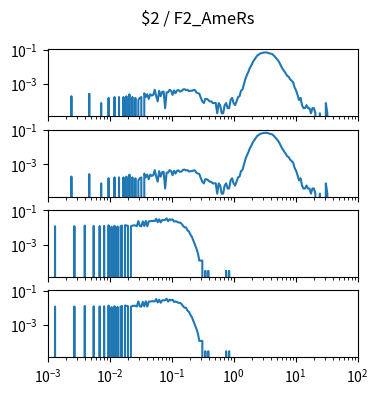

This chart was generated by the following Python code: (Note: this script raises an exception after producing the figure.)
import matplotlib.pyplot as plt
import numpy as np

num_plots = 4

fig, ax = plt.subplots(num_plots, 1, sharex=True, sharey=True)
fig.set_size_inches(4, 1*num_plots)

fig.suptitle("$2 / F2_AmeRs")

for a in ax:
    a.set_xscale('log')
    a.set_yscale('log')
    a.set_xlim(1.000000e-03, 1.000000e+02)

ax[0].plot([1.000000e-03,1.056818e-03,1.116863e-03,1.180321e-03,1.247384e-03,1.318257e-03,1.393157e-03,1.472313e-03,1.555966e-03,1.644372e-03,1.737801e-03,1.836538e-03,1.940886e-03,2.051162e-03,2.167704e-03,2.290868e-03,2.421029e-03,2.558586e-03,2.703958e-03,2.857591e-03,3.019952e-03,3.191538e-03,3.372873e-03,3.564511e-03,3.767038e-03,3.981072e-03,4.207266e-03,4.446313e-03,4.698941e-03,4.965923e-03,5.248075e-03,5.546257e-03,5.861382e-03,6.194411e-03,6.546362e-03,6.918310e-03,7.311391e-03,7.726806e-03,8.165824e-03,8.629785e-03,9.120108e-03,9.638290e-03,1.018591e-02,1.076465e-02,1.137627e-02,1.202264e-02,1.270574e-02,1.342765e-02,1.419058e-02,1.499685e-02,1.584893e-02,1.674943e-02,1.770109e-02,1.870682e-02,1.976970e-02,2.089296e-02,2.208005e-02,2.333458e-02,2.466039e-02,2.606154e-02,2.754229e-02,2.910717e-02,3.076097e-02,3.250873e-02,3.435579e-02,3.630781e-02,3.837072e-02,4.055085e-02,4.285485e-02,4.528976e-02,4.786301e-02,5.058247e-02,5.345644e-02,5.649370e-02,5.970353e-02,6.309573e-02,6.668068e-02,7.046931e-02,7.447320e-02,7.870458e-02,8.317638e-02,8.790225e-02,9.289664e-02,9.817479e-02,1.037528e-01,1.096478e-01,1.158777e-01,1.224616e-01,1.294196e-01,1.367729e-01,1.445440e-01,1.527566e-01,1.614359e-01,1.706082e-01,1.803018e-01,1.905461e-01,2.013724e-01,2.128139e-01,2.249055e-01,2.376840e-01,2.511886e-01,2.654606e-01,2.805434e-01,2.964831e-01,3.133286e-01,3.311311e-01,3.499452e-01,3.698282e-01,3.908409e-01,4.130475e-01,4.365158e-01,4.613176e-01,4.875285e-01,5.152286e-01,5.445027e-01,5.754399e-01,6.081350e-01,6.426877e-01,6.792036e-01,7.177943e-01,7.585776e-01,8.016781e-01,8.472274e-01,8.953648e-01,9.462372e-01,1.000000e+00,1.056818e+00,1.116863e+00,1.180321e+00,1.247384e+00,1.318257e+00,1.393157e+00,1.472313e+00,1.555966e+00,1.644372e+00,1.737801e+00,1.836538e+00,1.940886e+00,2.051162e+00,2.167704e+00,2.290868e+00,2.421029e+00,2.558586e+00,2.703958e+00,2.857591e+00,3.019952e+00,3.191538e+00,3.372873e+00,3.564511e+00,3.767038e+00,3.981072e+00,4.207266e+00,4.446313e+00,4.698941e+00,4.965923e+00,5.248075e+00,5.546257e+00,5.861382e+00,6.194411e+00,6.546362e+00,6.918310e+00,7.311391e+00,7.726806e+00,8.165824e+00,8.629785e+00,9.120108e+00,9.638290e+00,1.018591e+01,1.076465e+01,1.137627e+01,1.202264e+01,1.270574e+01,1.342765e+01,1.419058e+01,1.499685e+01,1.584893e+01,1.674943e+01,1.770109e+01,1.870682e+01,1.976970e+01,2.089296e+01,2.208005e+01,2.333458e+01,2.466039e+01,2.606154e+01,2.754229e+01,2.910717e+01,3.076097e+01,3.250873e+01,3.435579e+01,3.630781e+01,3.837072e+01,4.055085e+01,4.285485e+01,4.528976e+01,4.786301e+01,5.058247e+01,5.345644e+01,5.649370e+01,5.970353e+01,6.309573e+01,6.668068e+01,7.046931e+01,7.447320e+01,7.870458e+01,8.317638e+01,8.790225e+01,9.289664e+01,9.817479e+01,1.037528e+02,1.096478e+02,1.158777e+02,1.224616e+02,1.294196e+02,1.367729e+02,1.445440e+02,1.527566e+02,1.614359e+02,1.706082e+02,1.803018e+02,1.905461e+02,2.013724e+02,2.128139e+02,2.249055e+02,2.376840e+02,2.511886e+02,2.654606e+02,2.805434e+02,2.964831e+02,3.133286e+02,3.311311e+02,3.499452e+02,3.698282e+02,3.908409e+02,4.130475e+02,4.365158e+02,4.613176e+02,4.875285e+02,5.152286e+02,5.445027e+02,5.754399e+02,6.081350e+02,6.426877e+02,6.792036e+02,7.177943e+02,7.585776e+02,8.016781e+02,8.472274e+02,8.953648e+02,9.462372e+02,], [0.000000e+00,0.000000e+00,0.000000e+00,0.000000e+00,0.000000e+00,0.000000e+00,0.000000e+00,0.000000e+00,0.000000e+00,0.000000e+00,0.000000e+00,0.000000e+00,0.000000e+00,0.000000e+00,0.000000e+00,0.000000e+00,1.870033e-04,0.000000e+00,0.000000e+00,0.000000e+00,0.000000e+00,0.000000e+00,0.000000e+00,0.000000e+00,0.000000e+00,0.000000e+00,0.000000e+00,0.000000e+00,2.618046e-04,0.000000e+00,0.000000e+00,0.000000e+00,0.000000e+00,0.000000e+00,0.000000e+00,0.000000e+00,7.480131e-05,0.000000e+00,0.000000e+00,0.000000e+00,0.000000e+00,1.496026e-04,0.000000e+00,0.000000e+00,0.000000e+00,1.683029e-04,0.000000e+00,0.000000e+00,1.683029e-04,0.000000e+00,0.000000e+00,1.683029e-04,0.000000e+00,1.870033e-04,0.000000e+00,2.431043e-04,0.000000e+00,1.683029e-04,0.000000e+00,1.496026e-04,0.000000e+00,1.122020e-04,1.496026e-04,1.683029e-04,0.000000e+00,2.805049e-04,1.683029e-04,2.431043e-04,1.309023e-04,2.431043e-04,2.057036e-04,2.244039e-04,4.488079e-04,1.870033e-04,9.350164e-05,3.927069e-04,1.870033e-04,3.366059e-04,3.553062e-04,3.740065e-05,3.179056e-04,3.179056e-04,4.488079e-04,3.927069e-04,2.244039e-04,4.114072e-04,2.805049e-04,4.114072e-04,4.301075e-04,3.553062e-04,3.740065e-04,4.675082e-04,4.862085e-04,4.301075e-04,4.488079e-04,3.740065e-04,3.927069e-04,3.927069e-04,4.301075e-04,4.301075e-04,3.179056e-04,2.805049e-04,2.618046e-04,1.496026e-04,9.350164e-05,7.480131e-05,1.309023e-04,1.309023e-04,1.122020e-04,9.350164e-05,9.350164e-05,7.480131e-05,7.480131e-05,7.480131e-05,1.870033e-05,7.480131e-05,5.610098e-05,1.870033e-05,1.870033e-05,5.610098e-05,7.480131e-05,3.740065e-05,3.740065e-05,1.122020e-04,1.496026e-04,7.480131e-05,5.610098e-05,9.350164e-05,1.683029e-04,1.870033e-04,3.927069e-04,4.675082e-04,9.724170e-04,2.019635e-03,3.403460e-03,5.179991e-03,8.901356e-03,1.247312e-02,1.974755e-02,2.604956e-02,3.554932e-02,4.673212e-02,5.266012e-02,6.139317e-02,6.333801e-02,6.786349e-02,6.898551e-02,6.993922e-02,6.709677e-02,6.174848e-02,5.942964e-02,5.539037e-02,4.691912e-02,3.726975e-02,2.950912e-02,2.326321e-02,1.623188e-02,1.075269e-02,7.461431e-03,5.572698e-03,4.170173e-03,2.954652e-03,2.618046e-03,1.851332e-03,1.533427e-03,1.252922e-03,6.171108e-04,4.114072e-04,2.244039e-04,1.122020e-04,1.496026e-04,5.610098e-05,3.740065e-05,3.740065e-05,5.610098e-05,3.740065e-05,3.740065e-05,1.870033e-05,3.740065e-05,3.740065e-05,1.870033e-05,0.000000e+00,0.000000e+00,1.870033e-05,0.000000e+00,0.000000e+00,0.000000e+00,7.480131e-05,1.870033e-05,0.000000e+00,0.000000e+00,0.000000e+00,0.000000e+00,0.000000e+00,0.000000e+00,0.000000e+00,0.000000e+00,0.000000e+00,0.000000e+00,0.000000e+00,0.000000e+00,0.000000e+00,0.000000e+00,0.000000e+00,0.000000e+00,0.000000e+00,0.000000e+00,0.000000e+00,0.000000e+00,0.000000e+00,0.000000e+00,0.000000e+00,0.000000e+00,0.000000e+00,0.000000e+00,0.000000e+00,0.000000e+00,0.000000e+00,0.000000e+00,0.000000e+00,0.000000e+00,0.000000e+00,0.000000e+00,0.000000e+00,0.000000e+00,0.000000e+00,0.000000e+00,0.000000e+00,0.000000e+00,0.000000e+00,0.000000e+00,0.000000e+00,0.000000e+00,0.000000e+00,0.000000e+00,0.000000e+00,0.000000e+00,0.000000e+00,0.000000e+00,0.000000e+00,0.000000e+00,0.000000e+00,0.000000e+00,0.000000e+00,0.000000e+00,0.000000e+00,0.000000e+00,0.000000e+00,0.000000e+00,0.000000e+00,])
ax[1].plot([1.000000e-03,1.056818e-03,1.116863e-03,1.180321e-03,1.247384e-03,1.318257e-03,1.393157e-03,1.472313e-03,1.555966e-03,1.644372e-03,1.737801e-03,1.836538e-03,1.940886e-03,2.051162e-03,2.167704e-03,2.290868e-03,2.421029e-03,2.558586e-03,2.703958e-03,2.857591e-03,3.019952e-03,3.191538e-03,3.372873e-03,3.564511e-03,3.767038e-03,3.981072e-03,4.207266e-03,4.446313e-03,4.698941e-03,4.965923e-03,5.248075e-03,5.546257e-03,5.861382e-03,6.194411e-03,6.546362e-03,6.918310e-03,7.311391e-03,7.726806e-03,8.165824e-03,8.629785e-03,9.120108e-03,9.638290e-03,1.018591e-02,1.076465e-02,1.137627e-02,1.202264e-02,1.270574e-02,1.342765e-02,1.419058e-02,1.499685e-02,1.584893e-02,1.674943e-02,1.770109e-02,1.870682e-02,1.976970e-02,2.089296e-02,2.208005e-02,2.333458e-02,2.466039e-02,2.606154e-02,2.754229e-02,2.910717e-02,3.076097e-02,3.250873e-02,3.435579e-02,3.630781e-02,3.837072e-02,4.055085e-02,4.285485e-02,4.528976e-02,4.786301e-02,5.058247e-02,5.345644e-02,5.649370e-02,5.970353e-02,6.309573e-02,6.668068e-02,7.046931e-02,7.447320e-02,7.870458e-02,8.317638e-02,8.790225e-02,9.289664e-02,9.817479e-02,1.037528e-01,1.096478e-01,1.158777e-01,1.224616e-01,1.294196e-01,1.367729e-01,1.445440e-01,1.527566e-01,1.614359e-01,1.706082e-01,1.803018e-01,1.905461e-01,2.013724e-01,2.128139e-01,2.249055e-01,2.376840e-01,2.511886e-01,2.654606e-01,2.805434e-01,2.964831e-01,3.133286e-01,3.311311e-01,3.499452e-01,3.698282e-01,3.908409e-01,4.130475e-01,4.365158e-01,4.613176e-01,4.875285e-01,5.152286e-01,5.445027e-01,5.754399e-01,6.081350e-01,6.426877e-01,6.792036e-01,7.177943e-01,7.585776e-01,8.016781e-01,8.472274e-01,8.953648e-01,9.462372e-01,1.000000e+00,1.056818e+00,1.116863e+00,1.180321e+00,1.247384e+00,1.318257e+00,1.393157e+00,1.472313e+00,1.555966e+00,1.644372e+00,1.737801e+00,1.836538e+00,1.940886e+00,2.051162e+00,2.167704e+00,2.290868e+00,2.421029e+00,2.558586e+00,2.703958e+00,2.857591e+00,3.019952e+00,3.191538e+00,3.372873e+00,3.564511e+00,3.767038e+00,3.981072e+00,4.207266e+00,4.446313e+00,4.698941e+00,4.965923e+00,5.248075e+00,5.546257e+00,5.861382e+00,6.194411e+00,6.546362e+00,6.918310e+00,7.311391e+00,7.726806e+00,8.165824e+00,8.629785e+00,9.120108e+00,9.638290e+00,1.018591e+01,1.076465e+01,1.137627e+01,1.202264e+01,1.270574e+01,1.342765e+01,1.419058e+01,1.499685e+01,1.584893e+01,1.674943e+01,1.770109e+01,1.870682e+01,1.976970e+01,2.089296e+01,2.208005e+01,2.333458e+01,2.466039e+01,2.606154e+01,2.754229e+01,2.910717e+01,3.076097e+01,3.250873e+01,3.435579e+01,3.630781e+01,3.837072e+01,4.055085e+01,4.285485e+01,4.528976e+01,4.786301e+01,5.058247e+01,5.345644e+01,5.649370e+01,5.970353e+01,6.309573e+01,6.668068e+01,7.046931e+01,7.447320e+01,7.870458e+01,8.317638e+01,8.790225e+01,9.289664e+01,9.817479e+01,1.037528e+02,1.096478e+02,1.158777e+02,1.224616e+02,1.294196e+02,1.367729e+02,1.445440e+02,1.527566e+02,1.614359e+02,1.706082e+02,1.803018e+02,1.905461e+02,2.013724e+02,2.128139e+02,2.249055e+02,2.376840e+02,2.511886e+02,2.654606e+02,2.805434e+02,2.964831e+02,3.133286e+02,3.311311e+02,3.499452e+02,3.698282e+02,3.908409e+02,4.130475e+02,4.365158e+02,4.613176e+02,4.875285e+02,5.152286e+02,5.445027e+02,5.754399e+02,6.081350e+02,6.426877e+02,6.792036e+02,7.177943e+02,7.585776e+02,8.016781e+02,8.472274e+02,8.953648e+02,9.462372e+02,], [0.000000e+00,0.000000e+00,0.000000e+00,0.000000e+00,0.000000e+00,0.000000e+00,0.000000e+00,0.000000e+00,0.000000e+00,0.000000e+00,0.000000e+00,0.000000e+00,0.000000e+00,0.000000e+00,0.000000e+00,0.000000e+00,1.870033e-04,0.000000e+00,0.000000e+00,0.000000e+00,0.000000e+00,0.000000e+00,0.000000e+00,0.000000e+00,0.000000e+00,0.000000e+00,0.000000e+00,0.000000e+00,2.618046e-04,0.000000e+00,0.000000e+00,0.000000e+00,0.000000e+00,0.000000e+00,0.000000e+00,0.000000e+00,7.480131e-05,0.000000e+00,0.000000e+00,0.000000e+00,0.000000e+00,1.496026e-04,0.000000e+00,0.000000e+00,0.000000e+00,1.683029e-04,0.000000e+00,0.000000e+00,1.683029e-04,0.000000e+00,0.000000e+00,1.683029e-04,0.000000e+00,1.870033e-04,0.000000e+00,2.431043e-04,0.000000e+00,1.683029e-04,0.000000e+00,1.496026e-04,0.000000e+00,1.122020e-04,1.496026e-04,1.683029e-04,0.000000e+00,2.805049e-04,1.683029e-04,2.431043e-04,1.309023e-04,2.431043e-04,2.057036e-04,2.244039e-04,4.488079e-04,1.870033e-04,9.350164e-05,3.927069e-04,1.870033e-04,3.366059e-04,3.553062e-04,3.740065e-05,3.179056e-04,3.179056e-04,4.488079e-04,3.927069e-04,2.244039e-04,4.114072e-04,2.805049e-04,4.114072e-04,4.301075e-04,3.553062e-04,3.740065e-04,4.675082e-04,4.862085e-04,4.301075e-04,4.488079e-04,3.740065e-04,3.927069e-04,3.927069e-04,4.301075e-04,4.301075e-04,3.179056e-04,2.805049e-04,2.618046e-04,1.496026e-04,9.350164e-05,7.480131e-05,1.309023e-04,1.309023e-04,1.122020e-04,9.350164e-05,9.350164e-05,7.480131e-05,7.480131e-05,7.480131e-05,1.870033e-05,7.480131e-05,5.610098e-05,1.870033e-05,1.870033e-05,5.610098e-05,7.480131e-05,3.740065e-05,3.740065e-05,1.122020e-04,1.496026e-04,7.480131e-05,5.610098e-05,9.350164e-05,1.683029e-04,1.870033e-04,3.927069e-04,4.675082e-04,9.724170e-04,2.019635e-03,3.403460e-03,5.179991e-03,8.901356e-03,1.247312e-02,1.974755e-02,2.604956e-02,3.554932e-02,4.673212e-02,5.266012e-02,6.139317e-02,6.333801e-02,6.786349e-02,6.898551e-02,6.993922e-02,6.709677e-02,6.174848e-02,5.942964e-02,5.539037e-02,4.691912e-02,3.726975e-02,2.950912e-02,2.326321e-02,1.623188e-02,1.075269e-02,7.461431e-03,5.572698e-03,4.170173e-03,2.954652e-03,2.618046e-03,1.851332e-03,1.533427e-03,1.252922e-03,6.171108e-04,4.114072e-04,2.244039e-04,1.122020e-04,1.496026e-04,5.610098e-05,3.740065e-05,3.740065e-05,5.610098e-05,3.740065e-05,3.740065e-05,1.870033e-05,3.740065e-05,3.740065e-05,1.870033e-05,0.000000e+00,0.000000e+00,1.870033e-05,0.000000e+00,0.000000e+00,0.000000e+00,7.480131e-05,1.870033e-05,0.000000e+00,0.000000e+00,0.000000e+00,0.000000e+00,0.000000e+00,0.000000e+00,0.000000e+00,0.000000e+00,0.000000e+00,0.000000e+00,0.000000e+00,0.000000e+00,0.000000e+00,0.000000e+00,0.000000e+00,0.000000e+00,0.000000e+00,0.000000e+00,0.000000e+00,0.000000e+00,0.000000e+00,0.000000e+00,0.000000e+00,0.000000e+00,0.000000e+00,0.000000e+00,0.000000e+00,0.000000e+00,0.000000e+00,0.000000e+00,0.000000e+00,0.000000e+00,0.000000e+00,0.000000e+00,0.000000e+00,0.000000e+00,0.000000e+00,0.000000e+00,0.000000e+00,0.000000e+00,0.000000e+00,0.000000e+00,0.000000e+00,0.000000e+00,0.000000e+00,0.000000e+00,0.000000e+00,0.000000e+00,0.000000e+00,0.000000e+00,0.000000e+00,0.000000e+00,0.000000e+00,0.000000e+00,0.000000e+00,0.000000e+00,0.000000e+00,0.000000e+00,0.000000e+00,0.000000e+00,0.000000e+00,])
ax[2].plot([1.000000e-03,1.056818e-03,1.116863e-03,1.180321e-03,1.247384e-03,1.318257e-03,1.393157e-03,1.472313e-03,1.555966e-03,1.644372e-03,1.737801e-03,1.836538e-03,1.940886e-03,2.051162e-03,2.167704e-03,2.290868e-03,2.421029e-03,2.558586e-03,2.703958e-03,2.857591e-03,3.019952e-03,3.191538e-03,3.372873e-03,3.564511e-03,3.767038e-03,3.981072e-03,4.207266e-03,4.446313e-03,4.698941e-03,4.965923e-03,5.248075e-03,5.546257e-03,5.861382e-03,6.194411e-03,6.546362e-03,6.918310e-03,7.311391e-03,7.726806e-03,8.165824e-03,8.629785e-03,9.120108e-03,9.638290e-03,1.018591e-02,1.076465e-02,1.137627e-02,1.202264e-02,1.270574e-02,1.342765e-02,1.419058e-02,1.499685e-02,1.584893e-02,1.674943e-02,1.770109e-02,1.870682e-02,1.976970e-02,2.089296e-02,2.208005e-02,2.333458e-02,2.466039e-02,2.606154e-02,2.754229e-02,2.910717e-02,3.076097e-02,3.250873e-02,3.435579e-02,3.630781e-02,3.837072e-02,4.055085e-02,4.285485e-02,4.528976e-02,4.786301e-02,5.058247e-02,5.345644e-02,5.649370e-02,5.970353e-02,6.309573e-02,6.668068e-02,7.046931e-02,7.447320e-02,7.870458e-02,8.317638e-02,8.790225e-02,9.289664e-02,9.817479e-02,1.037528e-01,1.096478e-01,1.158777e-01,1.224616e-01,1.294196e-01,1.367729e-01,1.445440e-01,1.527566e-01,1.614359e-01,1.706082e-01,1.803018e-01,1.905461e-01,2.013724e-01,2.128139e-01,2.249055e-01,2.376840e-01,2.511886e-01,2.654606e-01,2.805434e-01,2.964831e-01,3.133286e-01,3.311311e-01,3.499452e-01,3.698282e-01,3.908409e-01,4.130475e-01,4.365158e-01,4.613176e-01,4.875285e-01,5.152286e-01,5.445027e-01,5.754399e-01,6.081350e-01,6.426877e-01,6.792036e-01,7.177943e-01,7.585776e-01,8.016781e-01,8.472274e-01,8.953648e-01,9.462372e-01,1.000000e+00,1.056818e+00,1.116863e+00,1.180321e+00,1.247384e+00,1.318257e+00,1.393157e+00,1.472313e+00,1.555966e+00,1.644372e+00,1.737801e+00,1.836538e+00,1.940886e+00,2.051162e+00,2.167704e+00,2.290868e+00,2.421029e+00,2.558586e+00,2.703958e+00,2.857591e+00,3.019952e+00,3.191538e+00,3.372873e+00,3.564511e+00,3.767038e+00,3.981072e+00,4.207266e+00,4.446313e+00,4.698941e+00,4.965923e+00,5.248075e+00,5.546257e+00,5.861382e+00,6.194411e+00,6.546362e+00,6.918310e+00,7.311391e+00,7.726806e+00,8.165824e+00,8.629785e+00,9.120108e+00,9.638290e+00,1.018591e+01,1.076465e+01,1.137627e+01,1.202264e+01,1.270574e+01,1.342765e+01,1.419058e+01,1.499685e+01,1.584893e+01,1.674943e+01,1.770109e+01,1.870682e+01,1.976970e+01,2.089296e+01,2.208005e+01,2.333458e+01,2.466039e+01,2.606154e+01,2.754229e+01,2.910717e+01,3.076097e+01,3.250873e+01,3.435579e+01,3.630781e+01,3.837072e+01,4.055085e+01,4.285485e+01,4.528976e+01,4.786301e+01,5.058247e+01,5.345644e+01,5.649370e+01,5.970353e+01,6.309573e+01,6.668068e+01,7.046931e+01,7.447320e+01,7.870458e+01,8.317638e+01,8.790225e+01,9.289664e+01,9.817479e+01,1.037528e+02,1.096478e+02,1.158777e+02,1.224616e+02,1.294196e+02,1.367729e+02,1.445440e+02,1.527566e+02,1.614359e+02,1.706082e+02,1.803018e+02,1.905461e+02,2.013724e+02,2.128139e+02,2.249055e+02,2.376840e+02,2.511886e+02,2.654606e+02,2.805434e+02,2.964831e+02,3.133286e+02,3.311311e+02,3.499452e+02,3.698282e+02,3.908409e+02,4.130475e+02,4.365158e+02,4.613176e+02,4.875285e+02,5.152286e+02,5.445027e+02,5.754399e+02,6.081350e+02,6.426877e+02,6.792036e+02,7.177943e+02,7.585776e+02,8.016781e+02,8.472274e+02,8.953648e+02,9.462372e+02,], [0.000000e+00,0.000000e+00,0.000000e+00,0.000000e+00,0.000000e+00,1.186977e-02,0.000000e+00,0.000000e+00,0.000000e+00,0.000000e+00,0.000000e+00,0.000000e+00,0.000000e+00,0.000000e+00,0.000000e+00,0.000000e+00,0.000000e+00,0.000000e+00,1.198391e-02,0.000000e+00,0.000000e+00,0.000000e+00,0.000000e+00,0.000000e+00,0.000000e+00,1.283990e-02,0.000000e+00,0.000000e+00,0.000000e+00,0.000000e+00,0.000000e+00,1.224071e-02,0.000000e+00,0.000000e+00,0.000000e+00,1.206951e-02,0.000000e+00,0.000000e+00,1.241190e-02,0.000000e+00,0.000000e+00,1.355323e-02,0.000000e+00,1.107085e-02,0.000000e+00,1.249750e-02,0.000000e+00,1.141325e-02,0.000000e+00,1.161298e-02,1.298257e-02,0.000000e+00,1.366736e-02,1.318230e-02,1.244044e-02,0.000000e+00,1.178418e-02,1.289697e-02,1.335350e-02,1.318230e-02,1.209804e-02,2.405341e-02,1.238337e-02,1.169858e-02,2.274089e-02,1.232630e-02,2.450994e-02,1.192684e-02,2.314035e-02,2.353982e-02,2.385368e-02,2.462408e-02,2.365395e-02,3.267041e-02,2.060091e-02,3.001683e-02,1.997318e-02,2.719206e-02,2.804805e-02,2.773419e-02,3.435387e-02,2.339715e-02,3.018803e-02,2.779125e-02,3.001683e-02,2.217023e-02,2.365395e-02,2.179930e-02,1.968785e-02,1.963078e-02,1.680600e-02,1.281137e-02,1.012926e-02,1.024339e-02,6.905013e-03,5.849288e-03,3.851970e-03,2.824778e-03,1.683454e-03,9.986589e-04,5.991954e-04,3.138642e-04,1.141325e-04,1.141325e-04,1.141325e-04,0.000000e+00,2.853311e-05,0.000000e+00,2.853311e-05,0.000000e+00,0.000000e+00,0.000000e+00,0.000000e+00,0.000000e+00,0.000000e+00,0.000000e+00,0.000000e+00,0.000000e+00,0.000000e+00,0.000000e+00,2.853311e-05,0.000000e+00,2.853311e-05,0.000000e+00,0.000000e+00,0.000000e+00,0.000000e+00,0.000000e+00,0.000000e+00,0.000000e+00,0.000000e+00,0.000000e+00,0.000000e+00,0.000000e+00,0.000000e+00,0.000000e+00,0.000000e+00,0.000000e+00,0.000000e+00,0.000000e+00,0.000000e+00,0.000000e+00,0.000000e+00,0.000000e+00,0.000000e+00,0.000000e+00,0.000000e+00,0.000000e+00,0.000000e+00,0.000000e+00,0.000000e+00,0.000000e+00,0.000000e+00,0.000000e+00,0.000000e+00,0.000000e+00,0.000000e+00,0.000000e+00,0.000000e+00,0.000000e+00,0.000000e+00,0.000000e+00,0.000000e+00,0.000000e+00,0.000000e+00,0.000000e+00,0.000000e+00,0.000000e+00,0.000000e+00,0.000000e+00,0.000000e+00,0.000000e+00,0.000000e+00,0.000000e+00,0.000000e+00,0.000000e+00,0.000000e+00,0.000000e+00,0.000000e+00,0.000000e+00,0.000000e+00,0.000000e+00,0.000000e+00,0.000000e+00,0.000000e+00,0.000000e+00,0.000000e+00,0.000000e+00,0.000000e+00,0.000000e+00,0.000000e+00,0.000000e+00,0.000000e+00,0.000000e+00,0.000000e+00,0.000000e+00,0.000000e+00,0.000000e+00,0.000000e+00,0.000000e+00,0.000000e+00,0.000000e+00,0.000000e+00,0.000000e+00,0.000000e+00,0.000000e+00,0.000000e+00,0.000000e+00,0.000000e+00,0.000000e+00,0.000000e+00,0.000000e+00,0.000000e+00,0.000000e+00,0.000000e+00,0.000000e+00,0.000000e+00,0.000000e+00,0.000000e+00,0.000000e+00,0.000000e+00,0.000000e+00,0.000000e+00,0.000000e+00,0.000000e+00,0.000000e+00,0.000000e+00,0.000000e+00,0.000000e+00,0.000000e+00,0.000000e+00,0.000000e+00,0.000000e+00,0.000000e+00,0.000000e+00,0.000000e+00,0.000000e+00,0.000000e+00,0.000000e+00,0.000000e+00,0.000000e+00,0.000000e+00,0.000000e+00,0.000000e+00,0.000000e+00,0.000000e+00,0.000000e+00,0.000000e+00,0.000000e+00,0.000000e+00,])
ax[3].plot([1.000000e-03,1.056818e-03,1.116863e-03,1.180321e-03,1.247384e-03,1.318257e-03,1.393157e-03,1.472313e-03,1.555966e-03,1.644372e-03,1.737801e-03,1.836538e-03,1.940886e-03,2.051162e-03,2.167704e-03,2.290868e-03,2.421029e-03,2.558586e-03,2.703958e-03,2.857591e-03,3.019952e-03,3.191538e-03,3.372873e-03,3.564511e-03,3.767038e-03,3.981072e-03,4.207266e-03,4.446313e-03,4.698941e-03,4.965923e-03,5.248075e-03,5.546257e-03,5.861382e-03,6.194411e-03,6.546362e-03,6.918310e-03,7.311391e-03,7.726806e-03,8.165824e-03,8.629785e-03,9.120108e-03,9.638290e-03,1.018591e-02,1.076465e-02,1.137627e-02,1.202264e-02,1.270574e-02,1.342765e-02,1.419058e-02,1.499685e-02,1.584893e-02,1.674943e-02,1.770109e-02,1.870682e-02,1.976970e-02,2.089296e-02,2.208005e-02,2.333458e-02,2.466039e-02,2.606154e-02,2.754229e-02,2.910717e-02,3.076097e-02,3.250873e-02,3.435579e-02,3.630781e-02,3.837072e-02,4.055085e-02,4.285485e-02,4.528976e-02,4.786301e-02,5.058247e-02,5.345644e-02,5.649370e-02,5.970353e-02,6.309573e-02,6.668068e-02,7.046931e-02,7.447320e-02,7.870458e-02,8.317638e-02,8.790225e-02,9.289664e-02,9.817479e-02,1.037528e-01,1.096478e-01,1.158777e-01,1.224616e-01,1.294196e-01,1.367729e-01,1.445440e-01,1.527566e-01,1.614359e-01,1.706082e-01,1.803018e-01,1.905461e-01,2.013724e-01,2.128139e-01,2.249055e-01,2.376840e-01,2.511886e-01,2.654606e-01,2.805434e-01,2.964831e-01,3.133286e-01,3.311311e-01,3.499452e-01,3.698282e-01,3.908409e-01,4.130475e-01,4.365158e-01,4.613176e-01,4.875285e-01,5.152286e-01,5.445027e-01,5.754399e-01,6.081350e-01,6.426877e-01,6.792036e-01,7.177943e-01,7.585776e-01,8.016781e-01,8.472274e-01,8.953648e-01,9.462372e-01,1.000000e+00,1.056818e+00,1.116863e+00,1.180321e+00,1.247384e+00,1.318257e+00,1.393157e+00,1.472313e+00,1.555966e+00,1.644372e+00,1.737801e+00,1.836538e+00,1.940886e+00,2.051162e+00,2.167704e+00,2.290868e+00,2.421029e+00,2.558586e+00,2.703958e+00,2.857591e+00,3.019952e+00,3.191538e+00,3.372873e+00,3.564511e+00,3.767038e+00,3.981072e+00,4.207266e+00,4.446313e+00,4.698941e+00,4.965923e+00,5.248075e+00,5.546257e+00,5.861382e+00,6.194411e+00,6.546362e+00,6.918310e+00,7.311391e+00,7.726806e+00,8.165824e+00,8.629785e+00,9.120108e+00,9.638290e+00,1.018591e+01,1.076465e+01,1.137627e+01,1.202264e+01,1.270574e+01,1.342765e+01,1.419058e+01,1.499685e+01,1.584893e+01,1.674943e+01,1.770109e+01,1.870682e+01,1.976970e+01,2.089296e+01,2.208005e+01,2.333458e+01,2.466039e+01,2.606154e+01,2.754229e+01,2.910717e+01,3.076097e+01,3.250873e+01,3.435579e+01,3.630781e+01,3.837072e+01,4.055085e+01,4.285485e+01,4.528976e+01,4.786301e+01,5.058247e+01,5.345644e+01,5.649370e+01,5.970353e+01,6.309573e+01,6.668068e+01,7.046931e+01,7.447320e+01,7.870458e+01,8.317638e+01,8.790225e+01,9.289664e+01,9.817479e+01,1.037528e+02,1.096478e+02,1.158777e+02,1.224616e+02,1.294196e+02,1.367729e+02,1.445440e+02,1.527566e+02,1.614359e+02,1.706082e+02,1.803018e+02,1.905461e+02,2.013724e+02,2.128139e+02,2.249055e+02,2.376840e+02,2.511886e+02,2.654606e+02,2.805434e+02,2.964831e+02,3.133286e+02,3.311311e+02,3.499452e+02,3.698282e+02,3.908409e+02,4.130475e+02,4.365158e+02,4.613176e+02,4.875285e+02,5.152286e+02,5.445027e+02,5.754399e+02,6.081350e+02,6.426877e+02,6.792036e+02,7.177943e+02,7.585776e+02,8.016781e+02,8.472274e+02,8.953648e+02,9.462372e+02,], [0.000000e+00,0.000000e+00,0.000000e+00,0.000000e+00,0.000000e+00,1.186977e-02,0.000000e+00,0.000000e+00,0.000000e+00,0.000000e+00,0.000000e+00,0.000000e+00,0.000000e+00,0.000000e+00,0.000000e+00,0.000000e+00,0.000000e+00,0.000000e+00,1.198391e-02,0.000000e+00,0.000000e+00,0.000000e+00,0.000000e+00,0.000000e+00,0.000000e+00,1.283990e-02,0.000000e+00,0.000000e+00,0.000000e+00,0.000000e+00,0.000000e+00,1.224071e-02,0.000000e+00,0.000000e+00,0.000000e+00,1.206951e-02,0.000000e+00,0.000000e+00,1.241190e-02,0.000000e+00,0.000000e+00,1.355323e-02,0.000000e+00,1.107085e-02,0.000000e+00,1.249750e-02,0.000000e+00,1.141325e-02,0.000000e+00,1.161298e-02,1.298257e-02,0.000000e+00,1.366736e-02,1.318230e-02,1.244044e-02,0.000000e+00,1.178418e-02,1.289697e-02,1.335350e-02,1.318230e-02,1.209804e-02,2.405341e-02,1.238337e-02,1.169858e-02,2.274089e-02,1.232630e-02,2.450994e-02,1.192684e-02,2.314035e-02,2.353982e-02,2.385368e-02,2.462408e-02,2.365395e-02,3.267041e-02,2.060091e-02,3.001683e-02,1.997318e-02,2.719206e-02,2.804805e-02,2.773419e-02,3.435387e-02,2.339715e-02,3.018803e-02,2.779125e-02,3.001683e-02,2.217023e-02,2.365395e-02,2.179930e-02,1.968785e-02,1.963078e-02,1.680600e-02,1.281137e-02,1.012926e-02,1.024339e-02,6.905013e-03,5.849288e-03,3.851970e-03,2.824778e-03,1.683454e-03,9.986589e-04,5.991954e-04,3.138642e-04,1.141325e-04,1.141325e-04,1.141325e-04,0.000000e+00,2.853311e-05,0.000000e+00,2.853311e-05,0.000000e+00,0.000000e+00,0.000000e+00,0.000000e+00,0.000000e+00,0.000000e+00,0.000000e+00,0.000000e+00,0.000000e+00,0.000000e+00,0.000000e+00,2.853311e-05,0.000000e+00,2.853311e-05,0.000000e+00,0.000000e+00,0.000000e+00,0.000000e+00,0.000000e+00,0.000000e+00,0.000000e+00,0.000000e+00,0.000000e+00,0.000000e+00,0.000000e+00,0.000000e+00,0.000000e+00,0.000000e+00,0.000000e+00,0.000000e+00,0.000000e+00,0.000000e+00,0.000000e+00,0.000000e+00,0.000000e+00,0.000000e+00,0.000000e+00,0.000000e+00,0.000000e+00,0.000000e+00,0.000000e+00,0.000000e+00,0.000000e+00,0.000000e+00,0.000000e+00,0.000000e+00,0.000000e+00,0.000000e+00,0.000000e+00,0.000000e+00,0.000000e+00,0.000000e+00,0.000000e+00,0.000000e+00,0.000000e+00,0.000000e+00,0.000000e+00,0.000000e+00,0.000000e+00,0.000000e+00,0.000000e+00,0.000000e+00,0.000000e+00,0.000000e+00,0.000000e+00,0.000000e+00,0.000000e+00,0.000000e+00,0.000000e+00,0.000000e+00,0.000000e+00,0.000000e+00,0.000000e+00,0.000000e+00,0.000000e+00,0.000000e+00,0.000000e+00,0.000000e+00,0.000000e+00,0.000000e+00,0.000000e+00,0.000000e+00,0.000000e+00,0.000000e+00,0.000000e+00,0.000000e+00,0.000000e+00,0.000000e+00,0.000000e+00,0.000000e+00,0.000000e+00,0.000000e+00,0.000000e+00,0.000000e+00,0.000000e+00,0.000000e+00,0.000000e+00,0.000000e+00,0.000000e+00,0.000000e+00,0.000000e+00,0.000000e+00,0.000000e+00,0.000000e+00,0.000000e+00,0.000000e+00,0.000000e+00,0.000000e+00,0.000000e+00,0.000000e+00,0.000000e+00,0.000000e+00,0.000000e+00,0.000000e+00,0.000000e+00,0.000000e+00,0.000000e+00,0.000000e+00,0.000000e+00,0.000000e+00,0.000000e+00,0.000000e+00,0.000000e+00,0.000000e+00,0.000000e+00,0.000000e+00,0.000000e+00,0.000000e+00,0.000000e+00,0.000000e+00,0.000000e+00,0.000000e+00,0.000000e+00,0.000000e+00,0.000000e+00,0.000000e+00,0.000000e+00,0.000000e+00,0.000000e+00,0.000000e+00,0.000000e+00,])


plt.savefig("/root/output/cytometry_plot_$2_F2_AmeRs.png", bbox_inches='tight')
